Run: headless pygame with SDL's dummy video driver; simulated clock (each Clock.tick advances the game by its frame time, no real sleeping); random seed 0; keys injected as events and as key.get_pressed() state; no mouse input.
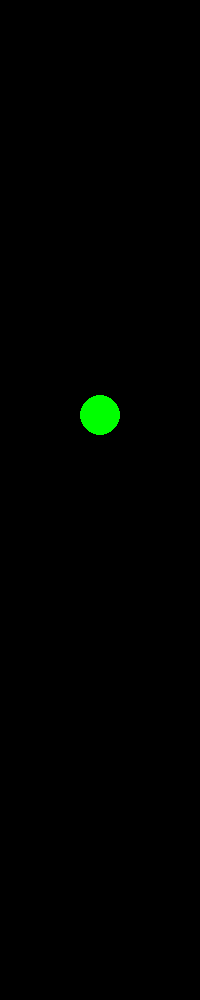
Frame 1 of 4 · flips 1–60 · no input
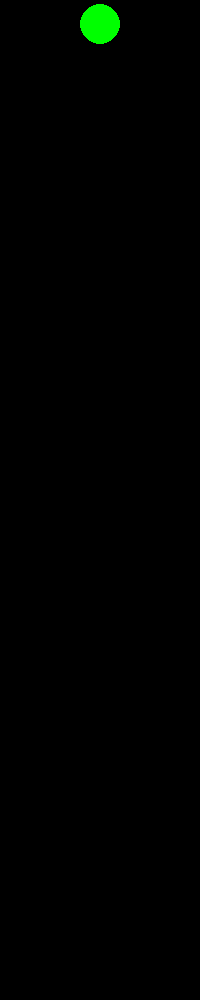
Frame 2 of 4 · flips 61–180 · tapped SPACE, RETURN · held RIGHT (→), D
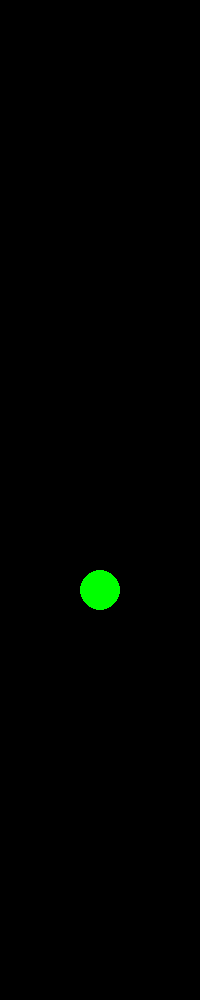
Frame 3 of 4 · flips 181–300 · held DOWN (↓), S
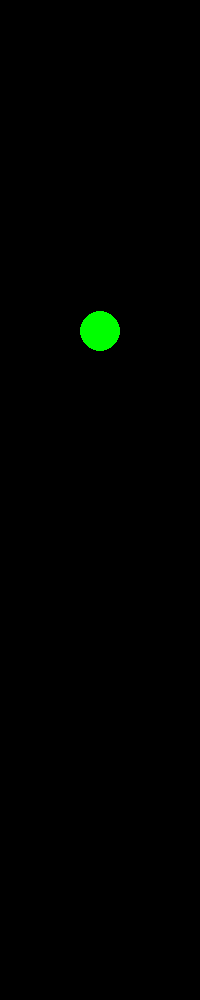
Frame 4 of 4 · flips 301–420 · held LEFT (←), A, UP (↑), W

The pygame program that drew these frames:

# Miten tehdä pallo joka pomppaa?
import pygame

pygame.init()

sininen = (0, 0, 255)
punainen = (255, 0, 0)
vihrea = (0, 255, 0)
musta = (0, 0, 0)
valkoinen = (255, 255, 255)

# Luo näyttö
screen = pygame.display.set_mode([200, 1000])

# lopetettaan kun peli_kaynnissa = False
peli_kaynnissa = True

x = 100 # x aloituspaikka (keskellä)
y = 0 # y aloituspaikka (ruudun yläreuna)
sade = 20  # pallon säde

painovoima_kiihtyvyys = 90.81
massa = 1 # kilogrammoina
voima = massa * painovoima_kiihtyvyys


aika = 0.0 # kuinka paljon aikaa pelin alusta on kulunut
kierros_aika = 0.05 # kuinka kauan yksi kierros kestää? tämä on viive silmukan lopussa. pygame.time.wait()
suunta = 1
nopeus = 0.0
vapaa_pudotus = True
matka = 0.0
while peli_kaynnissa:

    # pyyhitään edellinen ympyrä
    pygame.draw.circle(screen, musta, (x, y), sade)

    # Ikkuna suljettu?
    for event in pygame.event.get():
        if event.type == pygame.QUIT:
            peli_kaynnissa = False


    nopeuden_muutos = painovoima_kiihtyvyys * kierros_aika * suunta
    nopeus = nopeus + nopeuden_muutos

    paikan_muutos = nopeus * kierros_aika * suunta

    y += paikan_muutos
    if y > 1000-sade or y < 0:
        suunta = suunta * -1
    else:
        pygame.draw.circle(screen, vihrea, (x, y), sade)

    aika += kierros_aika
    print(f"aika: {aika:.2f}, matkan muutos {paikan_muutos:.2f}, paikka {y:.2f}, nopeus {nopeus:.2f}")

    pygame.time.wait(int(kierros_aika*1000))
    pygame.display.flip()

pygame.quit()
